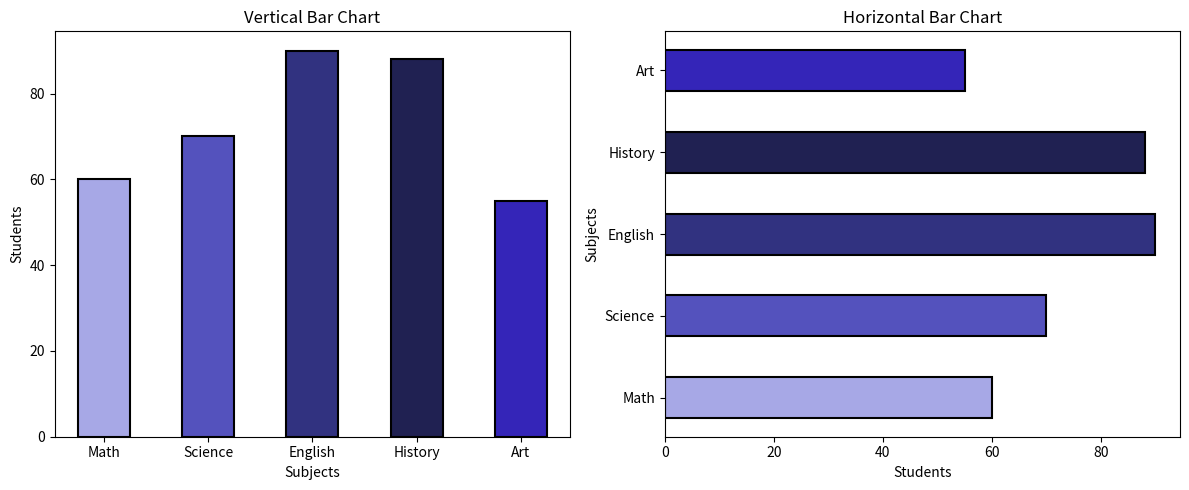

Source code (Python):
import matplotlib.pyplot as plt

subjects = ["Math", "Science", "English", "History", "Art"]
students = [60, 70, 90, 88, 55]

colors = [
    "#A7A8E6",
    "#5452BD",
    "#313280",
    "#202152",
    "#3425B8"
]

# Create one figure with two plotting areas
fig, ax = plt.subplots(1, 2, figsize=(12, 5))

# Vertical chart
ax[0].bar(
    subjects, students,
    color=colors,
    width=0.5,
    edgecolor="black",
    linewidth=1.5
)

ax[0].set_title("Vertical Bar Chart")
ax[0].set_xlabel("Subjects")
ax[0].set_ylabel("Students")

# Horizontal chart
ax[1].barh(
    subjects, students,
    color=colors,
    height=0.5,
    edgecolor="black",
    linewidth=1.5
)

ax[1].set_title("Horizontal Bar Chart")
ax[1].set_xlabel("Students")
ax[1].set_ylabel("Subjects")

plt.tight_layout()
plt.show()
